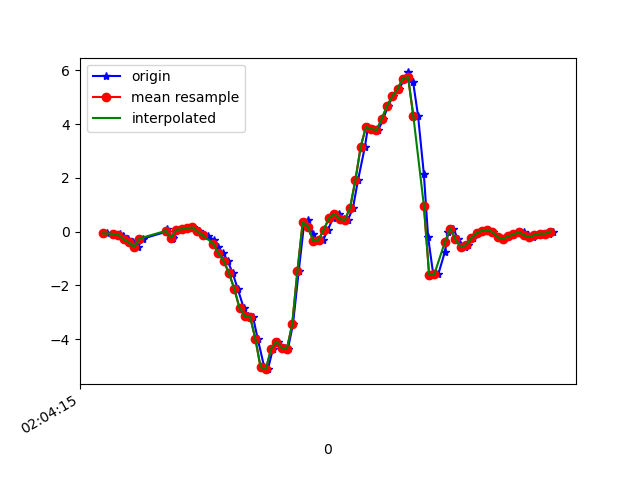

Values plotted in this chart, from the file beside it:
1617847455977, 543099599023189, -0.0652818, 0.124083385, -0.25402284
1617847456005, 543099618047189, -0.07994, -0.1288, -0.287
1617847456025, 543099637071189, -0.09827, 0.07521, -0.2736
1617847456037, 543099656095221, -0.1447, -0.3035, -0.2125
1617847456055, 543099675144037, -0.2852, -0.007863, -0.221
1617847456074, 543099694167173, -0.3964, -0.4538, -0.1331
1617847456093, 543099713191093, -0.5735, -0.07995, -0.1758
1617847456115, 543099732215013, -0.2559, 0.01657, -0.1318
1617847456201, 543099751263749, -0.00786, -0.3011, -0.1477
1617847456203, 543099770287685, 0.1033, 0.1888, -0.1294
1617847456205, 543099789311621, -0.01275, -0.1325, -0.02189
1617847456223, 543099808335557, -0.1923, -0.04207, -0.07809
1617847456225, 543099827401477, -0.2571, 0.1595, -0.1001
1617847456227, 543099846426437, -0.2217, -0.09338, -0.199
1617847456249, 543099865451429, 0.06544, 0.3831, -0.3444
1617847456264, 543099884476421, 0.08743, 0.2255, -0.4031
1617847456283, 543099903501413, 0.129, 0.2902, -0.5033
1617847456302, 543099922551205, 0.1571, 0.5651, -0.6169
1617847456325, 543099941575365, 0.009244, 0.7288, -0.6841
1617847456340, 543099960600325, -0.1325, 0.5761, -0.7427
1617847456359, 543099979625285, -0.1447, 0.5773, -0.794
1617847456382, 543099998674981, -0.3035, 0.5908, -0.8356
1617847456397, 543100017700005, -0.5821, 0.5224, -0.8514
1617847456419, 543100036703845, -0.8118, 0.4173, -0.8429
1617847456435, 543100055858949, -1.092, 0.3012, -0.8405
1617847456454, 543100074907845, -1.54, 0.118, -0.7977
1617847456473, 543100093931973, -2.121, -0.2461, -0.513
1617847456496, 543100112956037, -2.836, -0.9327, 9.7E-5
1617847456512, 543100131981445, -3.142, -1.677, 0.4827
1617847456531, 543100151030405, -3.157, -2.423, 0.8187
1617847456549, 543100170054469, -3.977, -3.544, 0.9763
1617847456574, 543100189078597, -5.04, -4.997, 0.9396
1617847456588, 543100208127557, -5.113, -6.119, 0.8064
1617847456607, 543100227151749, -4.356, -6.63, 0.435
1617847456628, 543100246168645, -4.086, -6.892, 0.05874
1617847456651, 543100265192581, -4.323, -7.159, -0.3615
1617847456664, 543100284241349, -4.357, -7.181, -0.9394
1617847456683, 543100303265221, -3.446, -6.754, -1.525
1617847456705, 543100322289093, -1.454, -5.931, -1.796
1617847456726, 543100341307845, 0.3501, -4.938, -1.704
1617847456740, 543100360331589, 0.4368, -4.019, -1.679
1617847456759, 543100379355333, -0.08972, -3.267, -1.567
1617847456778, 543100398403909, -0.3463, -2.374, -1.335
1617847456798, 543100417427717, -0.3035, -1.243, -1.123
1617847456816, 543100436446085, 0.07522, -0.1129, -0.9382
1617847456835, 543100455469701, 0.5053, 0.785, -0.5998
1617847456859, 543100474518149, 0.658, 1.338, -0.2052
1617847456875, 543100493541829, 0.4686, 1.803, 0.2066
1617847456892, 543100512565445, 0.432, 2.278, 0.4863
1617847456911, 543100531588997, 0.8962, 2.824, 0.6171
1617847456930, 543100550601989, 1.913, 3.31, 0.6024
1617847456956, 543100569650309, 3.152, 3.61, 0.4815
1617847456968, 543100588673669, 3.891, 3.876, 0.2371
1617847456987, 543100607697029, 3.814, 4.247, 0.07951
1617847457007, 543100626720389, 3.778, 4.596, 0.0453
1617847457026, 543100645747333, 4.19, 4.677, -0.02312
1617847457044, 543100664795653, 4.676, 4.94, -0.3029
1617847457063, 543100683819013, 5.033, 5.198, -0.6609
1617847457087, 543100702842501, 5.305, 5.166, -1
1617847457106, 543100721865989, 5.69, 4.757, -1.35
1617847457121, 543100740913797, 5.919, 4.076, -1.694
... 29 more rows
